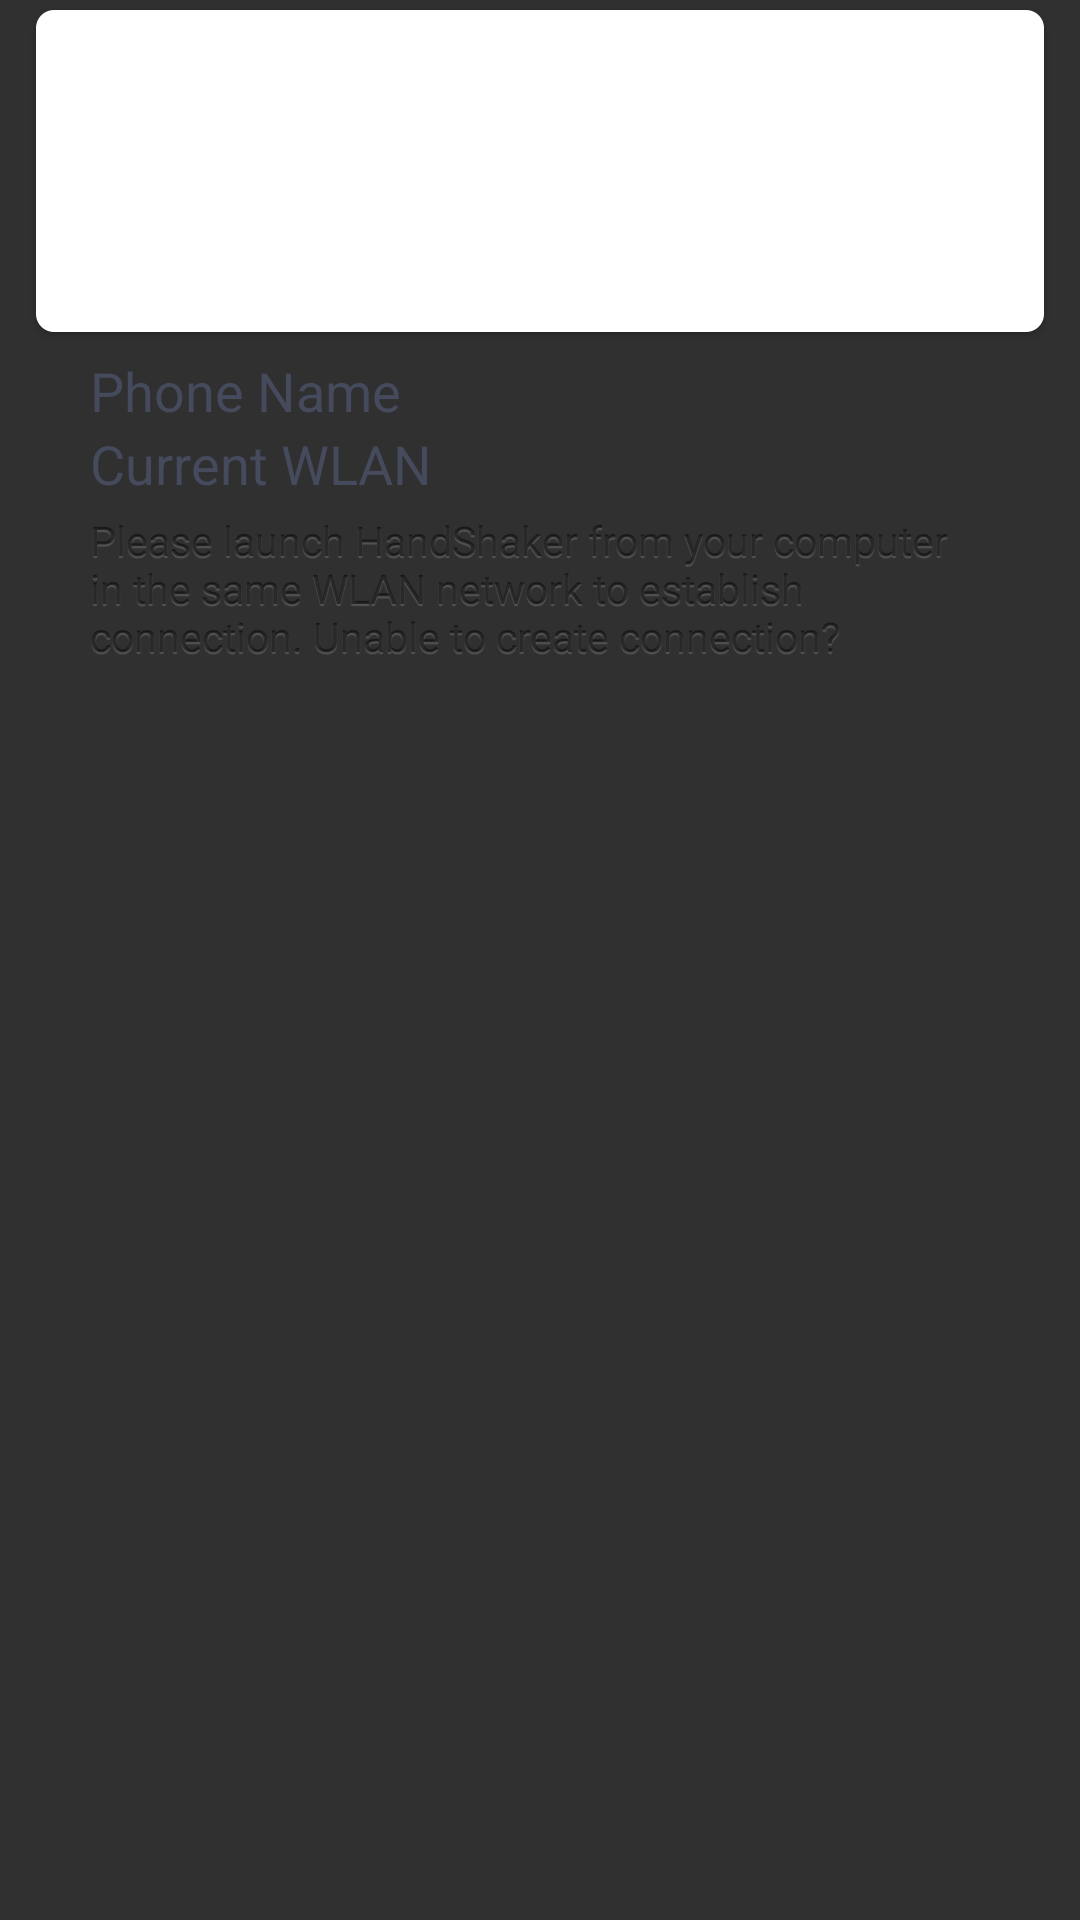

Reconstruct the res/layout file that produces this screen, plus the resources it refers to.
<!-- AndroidManifest.xml: application theme AppTheme -->
<!-- res/layout/layout_connect_info.xml -->
<?xml version="1.0" encoding="utf-8"?>
<LinearLayout xmlns:android="http://schemas.android.com/apk/res/android"
    android:layout_width="match_parent"
    android:layout_height="wrap_content"
    android:orientation="vertical">

    <RelativeLayout
        android:layout_width="match_parent"
        android:layout_height="wrap_content"
        android:background="@drawable/wifi_image_background"
        android:paddingBottom="@dimen/wifi_tip_margin_bottom">

        <LinearLayout
            android:id="@+id/wifi_image_layout"
            android:layout_width="match_parent"
            android:layout_height="wrap_content"
            android:layout_marginLeft="@dimen/wifi_image_margin"
            android:layout_marginTop="@dimen/wifi_image_margin_top_bottom"
            android:layout_marginRight="@dimen/wifi_image_margin"
            android:layout_marginBottom="@dimen/wifi_image_margin_top_bottom"
            android:orientation="horizontal">

            <ImageView
                android:id="@+id/connect_info_image_phone"
                android:layout_width="wrap_content"
                android:layout_height="wrap_content" />

            <RelativeLayout
                android:layout_width="wrap_content"
                android:layout_height="wrap_content"
                android:layout_gravity="center_vertical"
                android:layout_weight="1">

                <ImageView
                    android:id="@+id/connect_info_image_connect_icon"
                    android:layout_width="wrap_content"
                    android:layout_height="wrap_content"
                    android:layout_centerInParent="true" />
            </RelativeLayout>

            <ImageView
                android:id="@+id/connect_info_image_mac"
                android:layout_width="wrap_content"
                android:layout_height="wrap_content" />
        </LinearLayout>

        <TextView
            android:id="@+id/connect_info_tip_for_image"
            android:layout_width="wrap_content"
            android:layout_height="wrap_content"
            android:layout_below="@+id/wifi_image_layout"
            android:layout_centerHorizontal="true"
            android:layout_marginLeft="@dimen/wifi_image_margin"
            android:layout_marginRight="@dimen/wifi_image_margin"
            android:textColor="@color/normal_text"
            android:textSize="@dimen/title_btn_back" />
    </RelativeLayout>

    <LinearLayout
        android:layout_width="match_parent"
        android:layout_height="wrap_content"
        android:layout_marginTop="@dimen/setting_item_top"
        android:background="@drawable/selector_setting_sub_item_bg_top"
        android:gravity="center_vertical"
        android:orientation="horizontal">

        <TextView
            android:layout_width="wrap_content"
            android:layout_height="wrap_content"
            android:paddingLeft="@dimen/setting_item_text_left"
            android:singleLine="true"
            android:text="@string/wifi_phone_name"
            android:textColor="@color/settings_item_color_bg"
            android:textSize="@dimen/setting_item_text_size" />

        <TextView
            android:id="@+id/wifi_phone_name"
            android:layout_width="0dp"
            android:layout_height="wrap_content"
            android:layout_weight="1"
            android:ellipsize="end"
            android:gravity="right"
            android:paddingRight="@dimen/setting_item_text_padding_right"
            android:singleLine="true"
            android:textColor="@color/settings_item_right_text_color"
            android:textSize="@dimen/setting_item_current_language_size" />
    </LinearLayout>

    <LinearLayout
        android:layout_width="match_parent"
        android:layout_height="wrap_content"
        android:background="@drawable/selector_setting_sub_item_bg_bottom"
        android:gravity="center_vertical"
        android:orientation="horizontal">

        <TextView
            android:layout_width="wrap_content"
            android:layout_height="wrap_content"
            android:paddingLeft="@dimen/setting_item_text_left"
            android:singleLine="true"
            android:text="@string/wifi_ssid"
            android:textColor="@color/settings_item_color_bg"
            android:textSize="@dimen/setting_item_text_size" />

        <TextView
            android:id="@+id/wifi_ssid"
            android:layout_width="0dp"
            android:layout_height="wrap_content"
            android:layout_weight="1"
            android:ellipsize="end"
            android:gravity="right"
            android:paddingRight="@dimen/setting_item_text_padding_right"
            android:singleLine="true"
            android:textColor="@color/settings_item_right_text_color"
            android:textSize="@dimen/setting_item_current_language_size" />
    </LinearLayout>

    <TextView
        android:id="@+id/connect_info_tip"
        style="@style/SettingItemTipsStyle"
        android:layout_width="match_parent"
        android:layout_height="wrap_content"
        android:text="@string/wifi_middle_tip" />
</LinearLayout>
<!-- resources referenced by this layout -->
<resources>
  <color name="normal_text">#99000000</color>
  <dimen name="setting_item_current_language_size">14sp</dimen>
  <dimen name="setting_item_text_left">30dp</dimen>
  <dimen name="setting_item_text_padding_right">36dp</dimen>
  <dimen name="setting_item_text_size">18sp</dimen>
  <dimen name="setting_item_top">4dp</dimen>
  <dimen name="title_btn_back">13.5sp</dimen>
  <dimen name="wifi_image_margin">35dp</dimen>
  <dimen name="wifi_image_margin_top_bottom">35dp</dimen>
  <dimen name="wifi_tip_margin_bottom">22dp</dimen>
  <!-- drawable selector_setting_sub_item_bg_bottom (drawable) -->
  <?xml version="1.0" encoding="utf-8"?>
  <selector xmlns:android="http://schemas.android.com/apk/res/android" xmlns:smartisanos="http://schemas.android.com/apk/res/smartisanos">
      <item android:state_enabled="true" android:state_pressed="true" android:drawable="@drawable/sub_item_back_ground_bottom_highlight"/>
      <item android:state_focused="true" android:state_enabled="true" android:drawable="@drawable/sub_item_back_ground_bottom_highlight"/>
      <item android:state_enabled="false" android:drawable="@drawable/sub_item_back_ground_bottom_disabled"/>
      <item android:drawable="@drawable/sub_item_back_ground_bottom"/>
  </selector>
  <!-- drawable selector_setting_sub_item_bg_top (drawable) -->
  <?xml version="1.0" encoding="utf-8"?>
  <selector xmlns:android="http://schemas.android.com/apk/res/android" xmlns:smartisanos="http://schemas.android.com/apk/res/smartisanos">
      <item android:state_focused="false" android:state_pressed="false" android:drawable="@drawable/sub_item_back_ground_top"/>
      <item android:state_enabled="true" android:state_pressed="true" android:drawable="@drawable/sub_item_back_ground_top_highlight"/>
      <item android:state_focused="true" android:state_enabled="true" android:drawable="@drawable/sub_item_back_ground_top_highlight"/>
      <item android:state_enabled="false" android:drawable="@drawable/sub_item_back_ground_top_disabled"/>
  </selector>
  <!-- drawable wifi_image_background: png bitmap (drawable-xxhdpi-v4, 2546 bytes) -->
  <string name="wifi_middle_tip">Please launch HandShaker from your computer in the same WLAN network to establish connection. Unable to create connection? </string>
  <string name="wifi_phone_name">Phone Name</string>
  <string name="wifi_ssid">Current WLAN</string>
  <style name="SettingItemTipsStyle" parent="">
          <item name="android:textSize">@dimen/settings_item_tips_text_size</item>
          <item name="android:textColor">@color/setting_item_tips_color</item>
          <item name="android:layout_width">match_parent</item>
          <item name="android:layout_height">wrap_content</item>
          <item name="android:layout_marginLeft">@dimen/settings_item_title_left_margin</item>
          <item name="android:layout_marginTop">@dimen/settings_item_tips_margin_top</item>
          <item name="android:layout_marginRight">@dimen/settings_item_title_left_margin</item>
          <item name="android:shadowColor">#2dffffff</item>
          <item name="android:shadowDy">2</item>
          <item name="android:shadowRadius">0.1</item>
      </style>
  <style name="AppTheme" parent="@style/AppBaseTheme" />
  <!-- drawable sub_item_back_ground_bottom_highlight: png bitmap (drawable-xxhdpi-v4, 2363 bytes) -->
  <!-- drawable sub_item_back_ground_bottom_disabled: png bitmap (drawable-xxhdpi-v4, 1745 bytes) -->
  <!-- drawable sub_item_back_ground_top: png bitmap (drawable-xxhdpi-v4, 1529 bytes) -->
  <!-- drawable sub_item_back_ground_top_highlight: png bitmap (drawable-xxhdpi-v4, 2111 bytes) -->
  <dimen name="settings_item_tips_text_size">13.5sp</dimen>
  <color name="setting_item_tips_color">#80000000</color>
  <dimen name="settings_item_title_left_margin">30dp</dimen>
  <dimen name="settings_item_tips_margin_top">4dp</dimen>
  <style name="AppBaseTheme" parent="Theme.AppCompat.NoActionBar" />
</resources>
